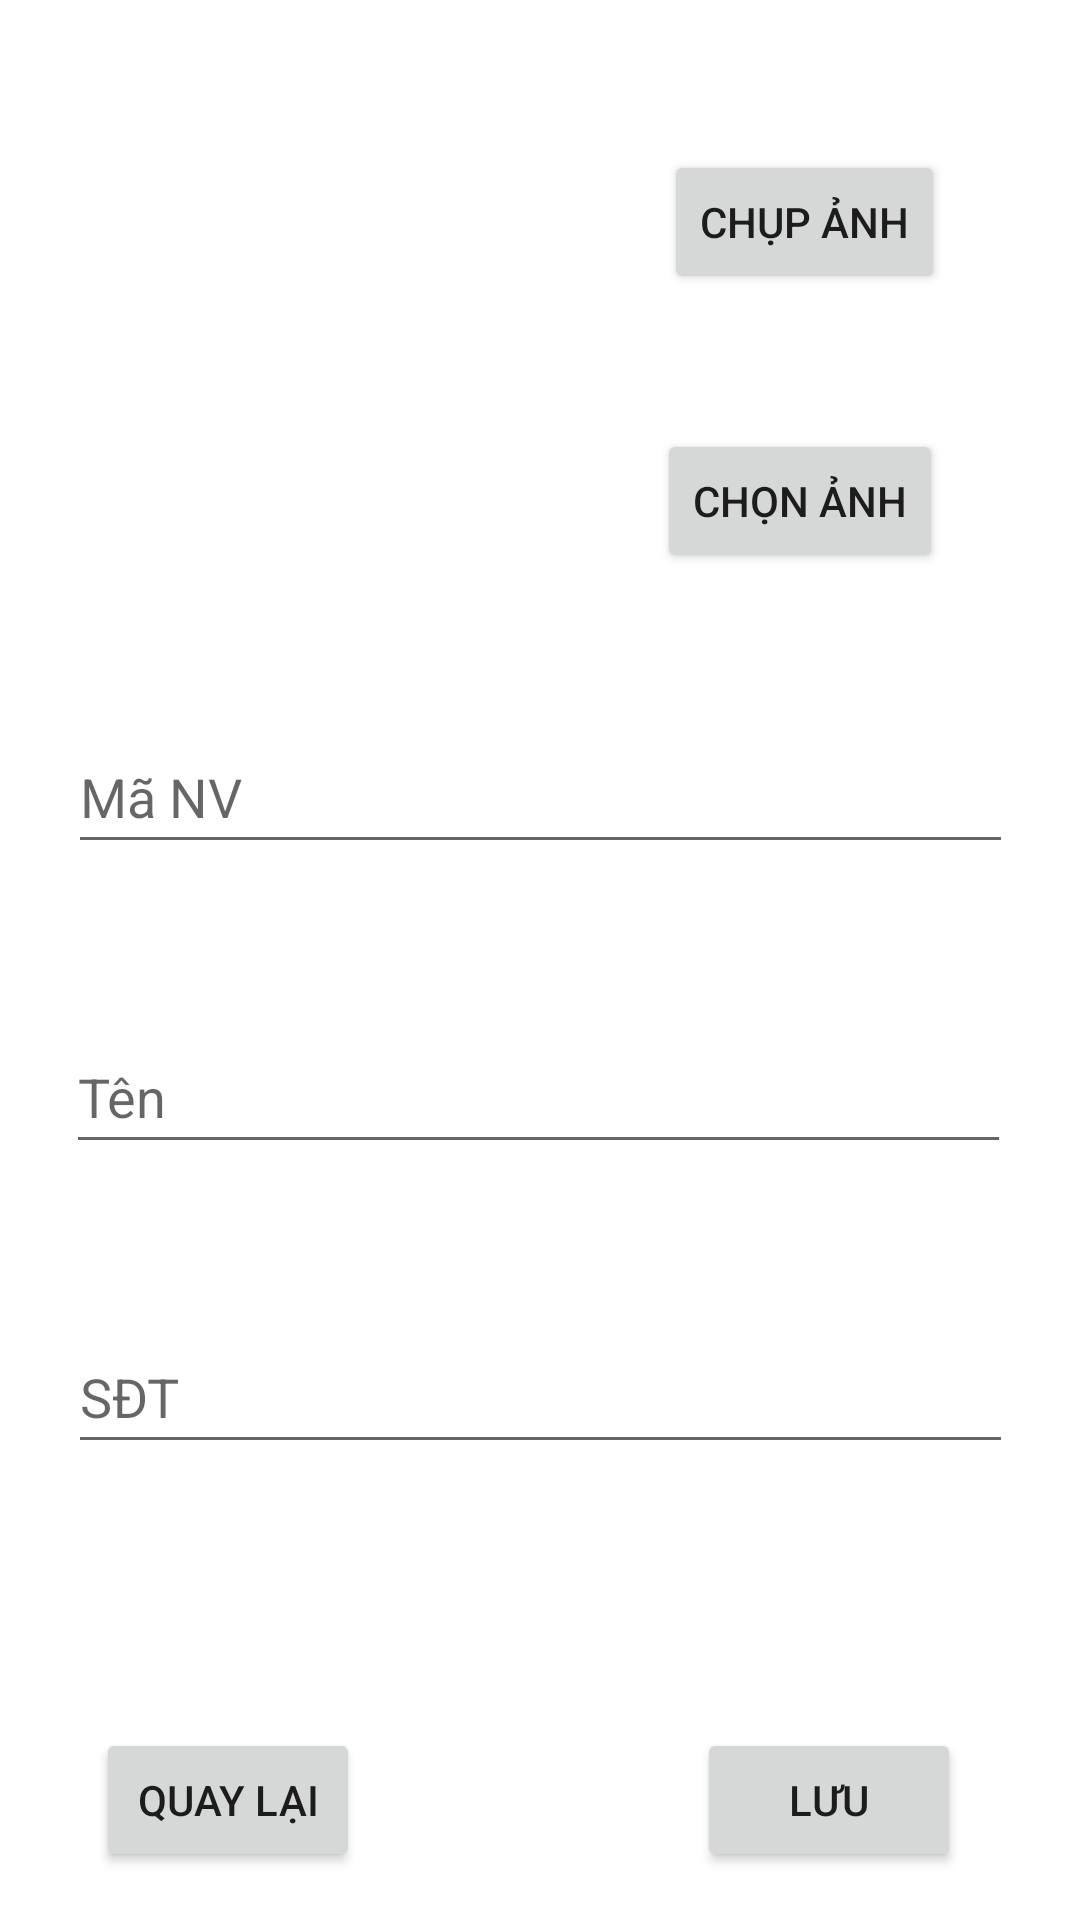

Layout XML and referenced resources for this Android screen:
<!-- AndroidManifest.xml: application theme Theme.QLNS -->
<!-- res/layout/activity_add.xml -->
<?xml version="1.0" encoding="utf-8"?>
<androidx.constraintlayout.widget.ConstraintLayout xmlns:android="http://schemas.android.com/apk/res/android"
    xmlns:app="http://schemas.android.com/apk/res-auto"
    xmlns:tools="http://schemas.android.com/tools"
    android:layout_width="match_parent"
    android:layout_height="match_parent"
    tools:context=".Add"
    tools:layout_editor_absoluteX="3dp"
    tools:layout_editor_absoluteY="80dp">

    <ImageView
        android:id="@+id/imgAnhhh"
        android:layout_width="140dp"
        android:layout_height="142dp"
        android:layout_marginStart="35dp"
        android:layout_marginTop="50dp"
        app:layout_constraintStart_toStartOf="parent"
        app:layout_constraintTop_toTopOf="parent"
        tools:srcCompat="@tools:sample/avatars" />

    <Button
        android:id="@+id/btnChupAnhh"
        android:layout_width="wrap_content"
        android:layout_height="wrap_content"
        android:layout_marginTop="50dp"
        android:layout_marginEnd="40dp"
        android:text="Chụp ảnh"
        app:layout_constraintEnd_toEndOf="parent"
        app:layout_constraintHorizontal_bias="0.904"
        app:layout_constraintStart_toEndOf="@+id/imgAnhhh"
        app:layout_constraintTop_toTopOf="parent" />

    <Button
        android:id="@+id/btnChonAnhh"
        android:layout_width="wrap_content"
        android:layout_height="wrap_content"
        android:layout_marginTop="45dp"
        android:layout_marginEnd="40dp"
        android:text="Chọn ảnh"
        app:layout_constraintEnd_toEndOf="parent"
        app:layout_constraintHorizontal_bias="0.883"
        app:layout_constraintStart_toEndOf="@+id/imgAnhhh"
        app:layout_constraintTop_toBottomOf="@+id/btnChupAnhh" />

    <EditText
        android:id="@+id/editTenNVv"
        android:layout_width="315dp"
        android:layout_height="48dp"
        android:layout_marginTop="52dp"
        android:ems="10"
        android:hint="Tên"
        android:inputType="textPersonName"
        app:layout_constraintEnd_toEndOf="parent"
        app:layout_constraintHorizontal_bias="0.489"
        app:layout_constraintStart_toStartOf="parent"
        app:layout_constraintTop_toBottomOf="@+id/editMaNv" />

    <EditText
        android:id="@+id/editSDTt"
        android:layout_width="315dp"
        android:layout_height="48dp"
        android:layout_marginTop="52dp"
        android:ems="10"
        android:hint="SĐT"
        android:inputType="textPersonName"
        app:layout_constraintEnd_toEndOf="parent"
        app:layout_constraintStart_toStartOf="parent"
        app:layout_constraintTop_toBottomOf="@+id/editTenNVv" />

    <Button
        android:id="@+id/btnQuayLaii"
        android:layout_width="wrap_content"
        android:layout_height="wrap_content"
        android:layout_marginStart="32dp"
        android:layout_marginTop="88dp"
        android:text="Quay lại"
        app:layout_constraintStart_toStartOf="parent"
        app:layout_constraintTop_toBottomOf="@+id/editSDTt" />

    <Button
        android:id="@+id/btnLuuu"
        android:layout_width="wrap_content"
        android:layout_height="wrap_content"
        android:layout_marginTop="88dp"
        android:text="Lưu"
        app:layout_constraintEnd_toEndOf="parent"
        app:layout_constraintHorizontal_bias="0.739"
        app:layout_constraintStart_toEndOf="@+id/btnQuayLaii"
        app:layout_constraintTop_toBottomOf="@+id/editSDTt" />

    <EditText
        android:id="@+id/editMaNv"
        android:layout_width="315dp"
        android:layout_height="48dp"
        android:layout_marginTop="48dp"
        android:ems="10"
        android:hint="Mã NV"
        android:inputType="number"
        app:layout_constraintEnd_toEndOf="parent"
        app:layout_constraintStart_toStartOf="parent"
        app:layout_constraintTop_toBottomOf="@+id/imgAnhhh" />
</androidx.constraintlayout.widget.ConstraintLayout>
<!-- resources referenced by this layout -->
<resources>
  <style name="Theme.QLNS" parent="Theme.MaterialComponents.DayNight.DarkActionBar">
          
          <item name="colorPrimary">@color/purple_500</item>
          <item name="colorPrimaryVariant">@color/purple_700</item>
          <item name="colorOnPrimary">@color/white</item>
          
          <item name="colorSecondary">@color/teal_200</item>
          <item name="colorSecondaryVariant">@color/teal_700</item>
          <item name="colorOnSecondary">@color/black</item>
          
          <item name="android:statusBarColor" tools:targetApi="l">?attr/colorPrimaryVariant</item>
          
      </style>
  <!-- not gathered from this repository: default colours our renderer supplied (Android Studio template values) -->
  <color name="purple_500">#FF6200EE</color>
  <color name="purple_700">#FF3700B3</color>
  <color name="teal_200">#FF03DAC5</color>
  <color name="teal_700">#FF018786</color>
  <color name="black">#FF000000</color>
  <color name="white">#FFFFFFFF</color>
</resources>
